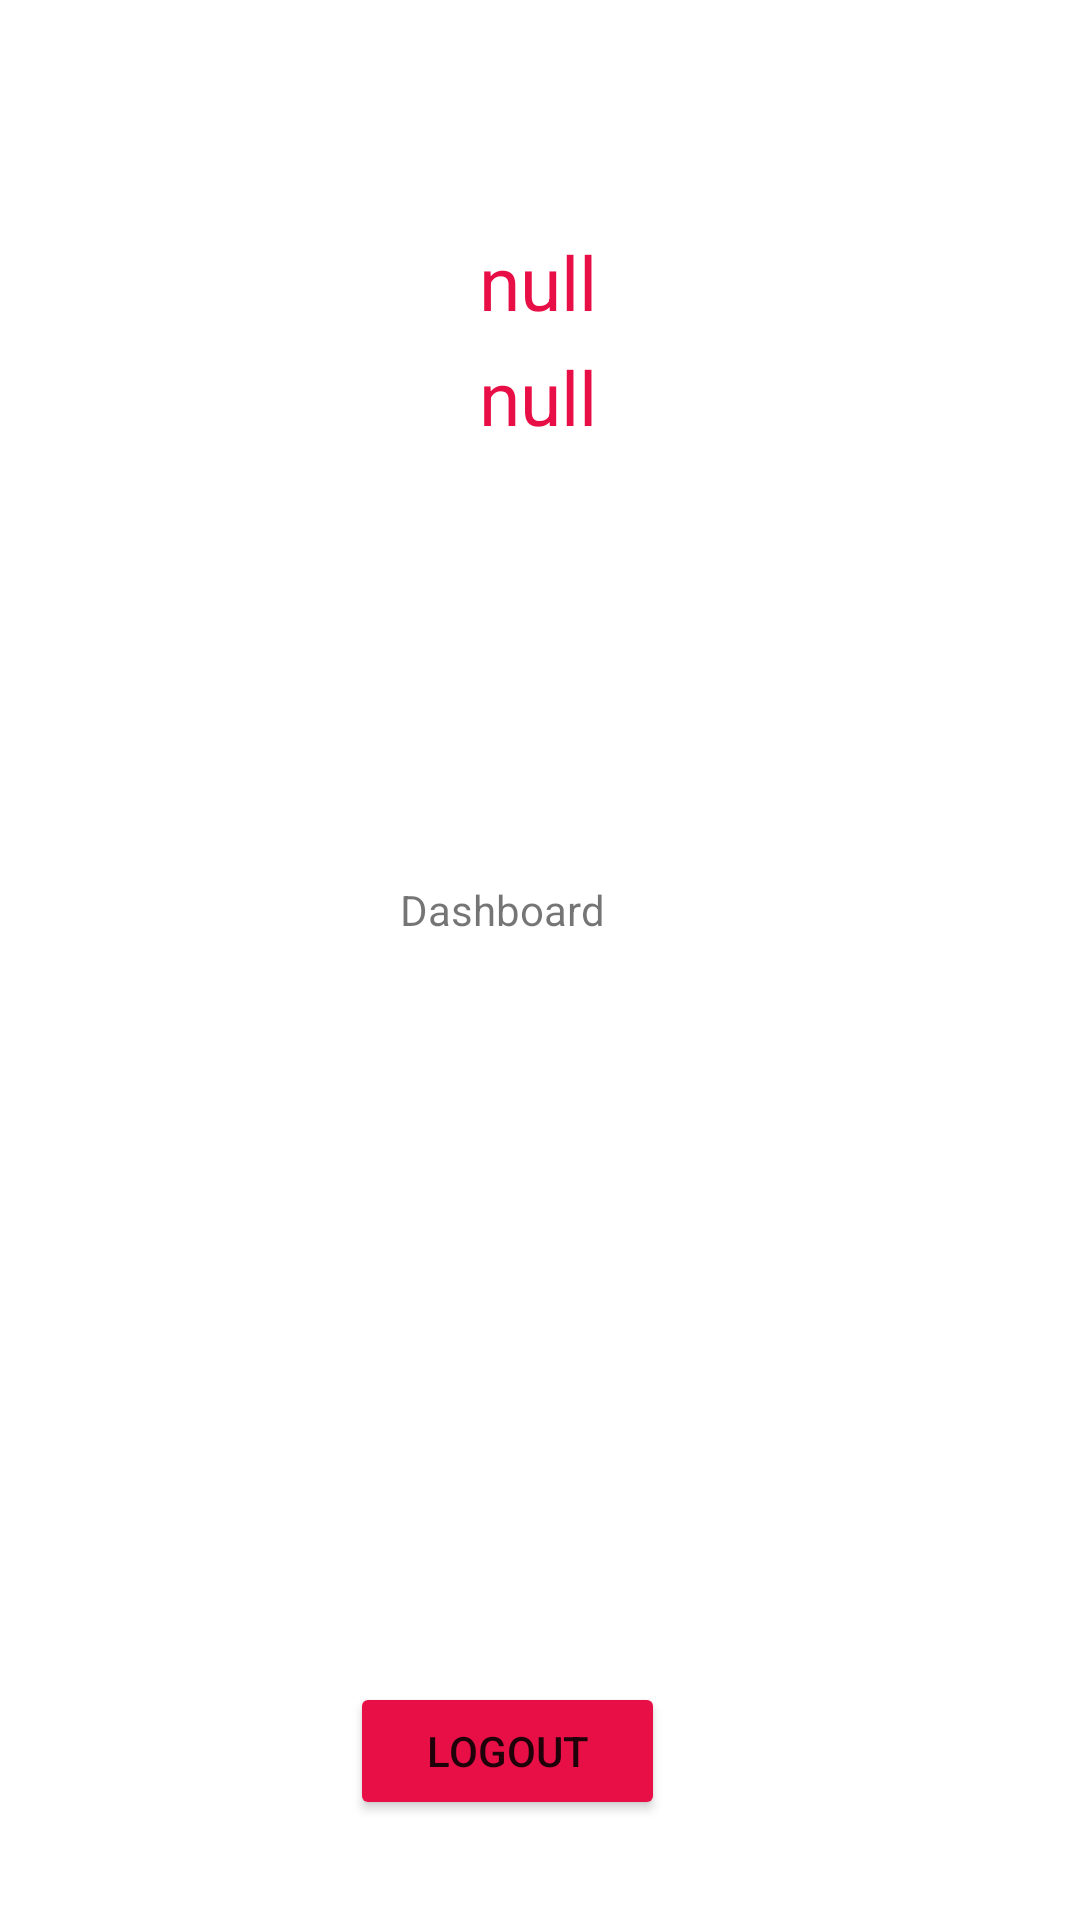

Write the Android layout XML for this screen, with the resource values it uses.
<!-- AndroidManifest.xml: application theme Theme.SqliteWorking -->
<!-- res/layout/activity_dashboard.xml -->
<?xml version="1.0" encoding="utf-8"?>
<androidx.constraintlayout.widget.ConstraintLayout xmlns:android="http://schemas.android.com/apk/res/android"
    xmlns:app="http://schemas.android.com/apk/res-auto"
    xmlns:tools="http://schemas.android.com/tools"
    android:layout_width="match_parent"
    android:layout_height="match_parent"
    tools:context=".Dashboard">

    <TextView
        android:layout_width="wrap_content"
        android:layout_height="wrap_content"
        android:text="Dashboard"
        app:layout_constraintBottom_toBottomOf="parent"
        app:layout_constraintEnd_toEndOf="parent"
        app:layout_constraintHorizontal_bias="0.457"
        app:layout_constraintStart_toStartOf="parent"
        app:layout_constraintTop_toTopOf="parent"
        app:layout_constraintVertical_bias="0.473" />

    <TextView
        android:layout_width="wrap_content"
        android:layout_height="wrap_content"
        android:text="null"
        android:id="@+id/dashpassword"
        android:textColor="#e80f46"
        android:textSize="25dp"
        app:layout_constraintBottom_toBottomOf="parent"
        app:layout_constraintEnd_toEndOf="parent"
        app:layout_constraintHorizontal_bias="0.498"
        app:layout_constraintStart_toStartOf="parent"
        app:layout_constraintTop_toTopOf="parent"
        app:layout_constraintVertical_bias="0.127"/>

    <TextView
        android:layout_width="wrap_content"
        android:layout_height="wrap_content"
        android:id="@+id/dashemail"
        android:text="null"
        android:textColor="#e80f46"
        android:textSize="25dp"
        app:layout_constraintBottom_toBottomOf="parent"
        app:layout_constraintEnd_toEndOf="parent"
        app:layout_constraintHorizontal_bias="0.498"
        app:layout_constraintStart_toStartOf="parent"
        app:layout_constraintTop_toTopOf="parent"
        app:layout_constraintVertical_bias="0.19" />

    <Button
        android:id="@+id/logout"
        android:layout_width="105dp"
        android:layout_height="46dp"

        android:backgroundTint="#E80F46"
        android:text="logout"
        app:layout_constraintBottom_toBottomOf="parent"
        app:layout_constraintEnd_toEndOf="parent"
        app:layout_constraintHorizontal_bias="0.457"
        app:layout_constraintStart_toStartOf="parent"
        app:layout_constraintTop_toTopOf="parent"
        app:layout_constraintVertical_bias="0.944" />


</androidx.constraintlayout.widget.ConstraintLayout>
<!-- resources referenced by this layout -->
<resources>
  <style name="Theme.SqliteWorking" parent="Theme.MaterialComponents.DayNight.NoActionBar">
          
          <item name="colorPrimary">@color/purple_500</item>
          <item name="colorPrimaryVariant">@color/purple_700</item>
          <item name="colorOnPrimary">@color/white</item>
          
          <item name="colorSecondary">@color/teal_200</item>
          <item name="colorSecondaryVariant">@color/teal_700</item>
          <item name="colorOnSecondary">@color/black</item>
          
          <item name="android:statusBarColor">#750001</item>
          
      </style>
  <!-- not gathered from this repository: default colours our renderer supplied (Android Studio template values) -->
  <color name="purple_500">#FF6200EE</color>
  <color name="purple_700">#FF3700B3</color>
  <color name="teal_200">#FF03DAC5</color>
  <color name="teal_700">#FF018786</color>
  <color name="black">#FF000000</color>
  <color name="white">#FFFFFFFF</color>
</resources>
